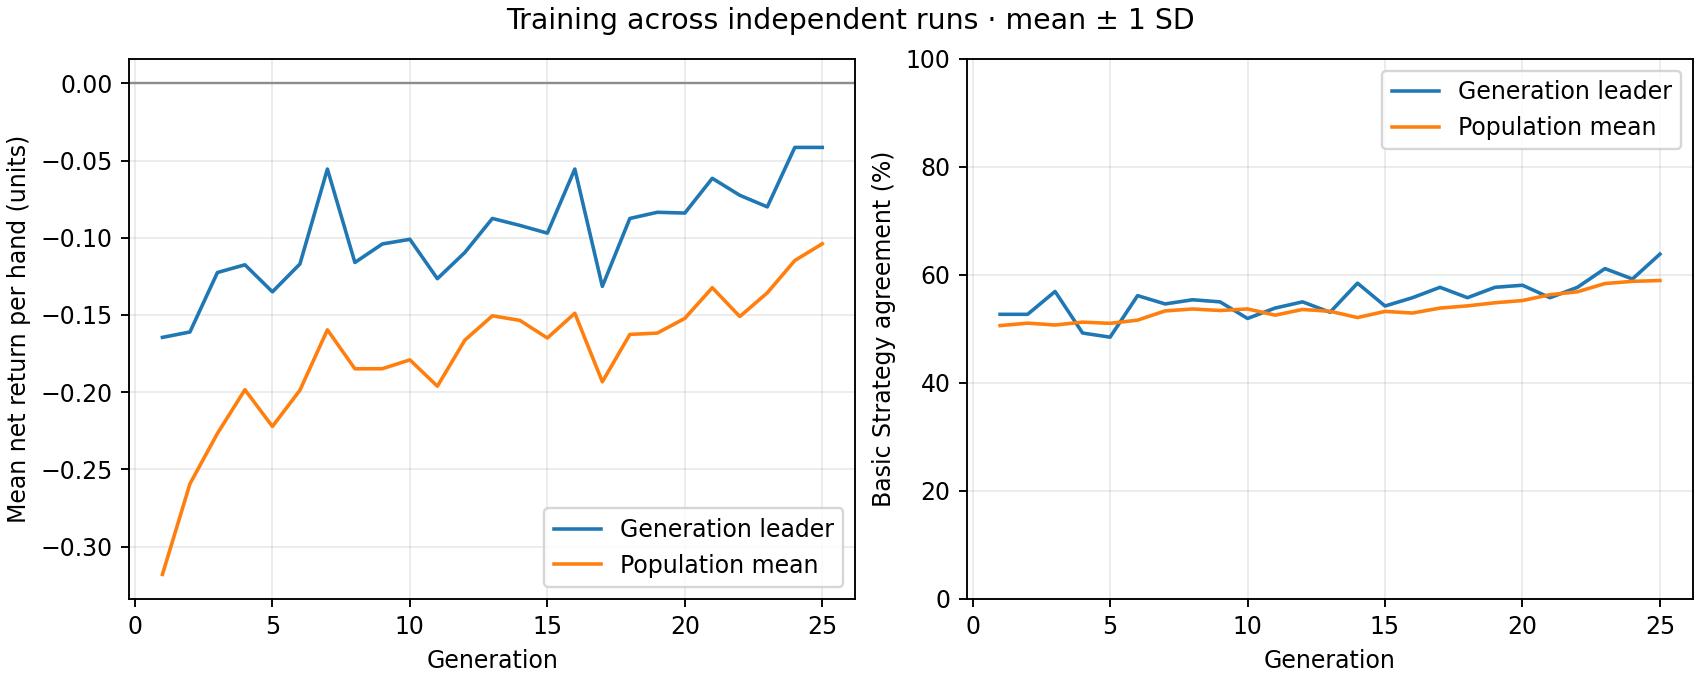

The data file committed next to this chart (first rows):
generation, best_fitness_mean, best_fitness_sd, average_fitness_mean, average_fitness_sd, best_match_pct_mean, best_match_pct_sd, population_match_pct_mean, population_match_pct_sd
1, -0.1645, 0.0, -0.318, 0.0, 52.69, 0.0, 50.6, 0.0
2, -0.161, 0.0, -0.2593, 0.0, 52.69, 0.0, 51.06, 0.0
3, -0.1225, 0.0, -0.2267, 0.0, 56.92, 0.0, 50.72, 0.0
4, -0.1175, 0.0, -0.1984, 0.0, 49.23, 0.0, 51.24, 0.0
5, -0.135, 0.0, -0.2222, 0.0, 48.46, 0.0, 51.03, 0.0
6, -0.117, 0.0, -0.1987, 0.0, 56.15, 0.0, 51.62, 0.0
7, -0.0555, 0.0, -0.1596, 0.0, 54.62, 0.0, 53.32, 0.0
8, -0.116, 0.0, -0.1848, 0.0, 55.38, 0.0, 53.68, 0.0
9, -0.104, 0.0, -0.1848, 0.0, 55, 0.0, 53.4, 0.0
10, -0.101, 0.0, -0.1791, 0.0, 51.92, 0.0, 53.69, 0.0
11, -0.1265, 0.0, -0.1961, 0.0, 53.85, 0.0, 52.54, 0.0
12, -0.1095, 0.0, -0.1663, 0.0, 55, 0.0, 53.59, 0.0
13, -0.0875, 0.0, -0.1505, 0.0, 53.08, 0.0, 53.26, 0.0
14, -0.092, 0.0, -0.1535, 0.0, 58.46, 0.0, 52.1, 0.0
15, -0.097, 0.0, -0.1649, 0.0, 54.23, 0.0, 53.23, 0.0
16, -0.0555, 0.0, -0.1489, 0.0, 55.77, 0.0, 52.93, 0.0
17, -0.1315, 0.0, -0.1932, 0.0, 57.69, 0.0, 53.85, 0.0
18, -0.0875, 0.0, -0.1626, 0.0, 55.77, 0.0, 54.26, 0.0
19, -0.0835, 0.0, -0.1617, 0.0, 57.69, 0.0, 54.83, 0.0
20, -0.084, 0.0, -0.1522, 0.0, 58.08, 0.0, 55.24, 0.0
21, -0.0615, 0.0, -0.1323, 0.0, 55.77, 0.0, 56.32, 0.0
22, -0.0725, 0.0, -0.151, 0.0, 57.69, 0.0, 56.87, 0.0
23, -0.08, 0.0, -0.1356, 0.0, 61.15, 0.0, 58.39, 0.0
24, -0.0415, 0.0, -0.1147, 0.0, 59.23, 0.0, 58.79, 0.0
25, -0.0415, 0.0, -0.1039, 0.0, 63.85, 0.0, 58.96, 0.0
